Photos from the image-classification dataset "dataset_processed_v3" in the GitHub repository Finweto/Projet-deep-learning-2022. Its 11 classes are: amborella, castanea, convolvulaceae, desmodium, eugenia, laurus, litsea, magnolia, monimiaceae, rubus, ulmus.

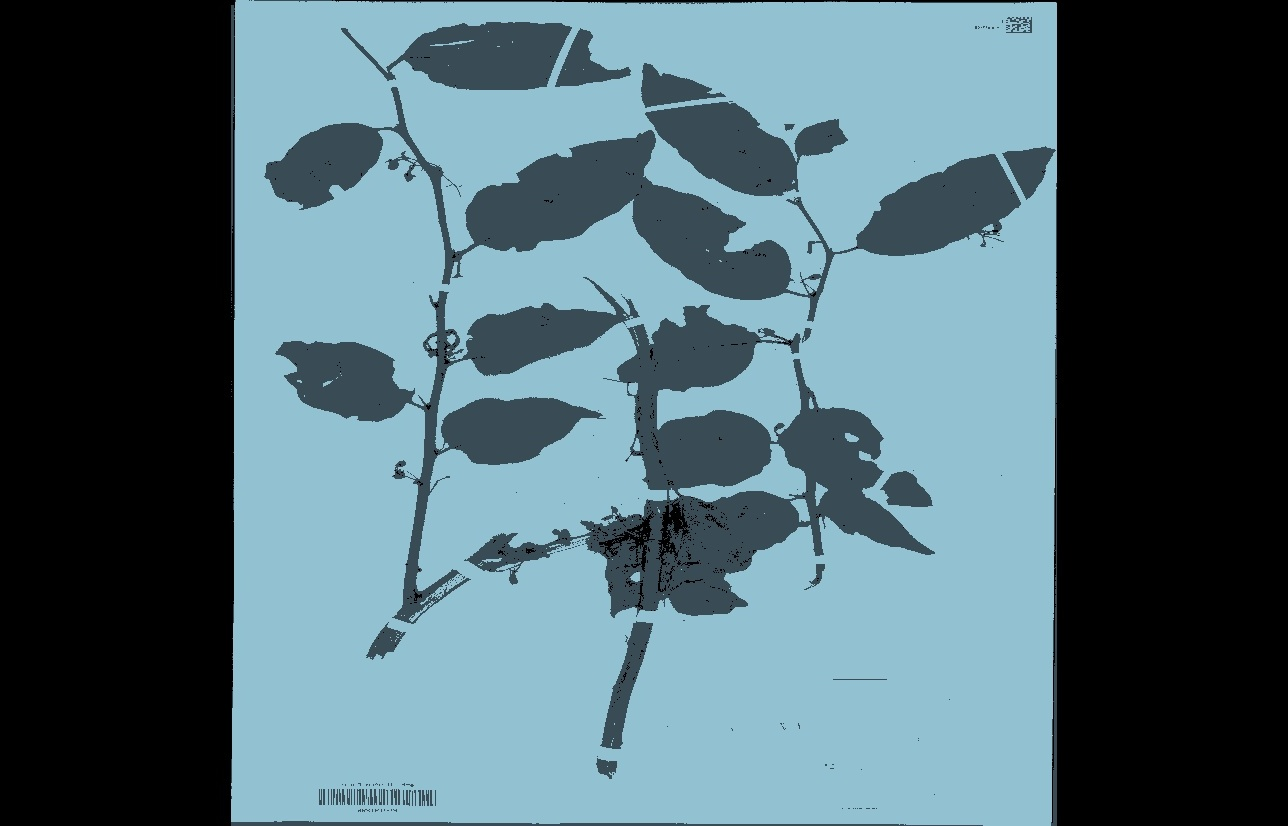
Label: amborella

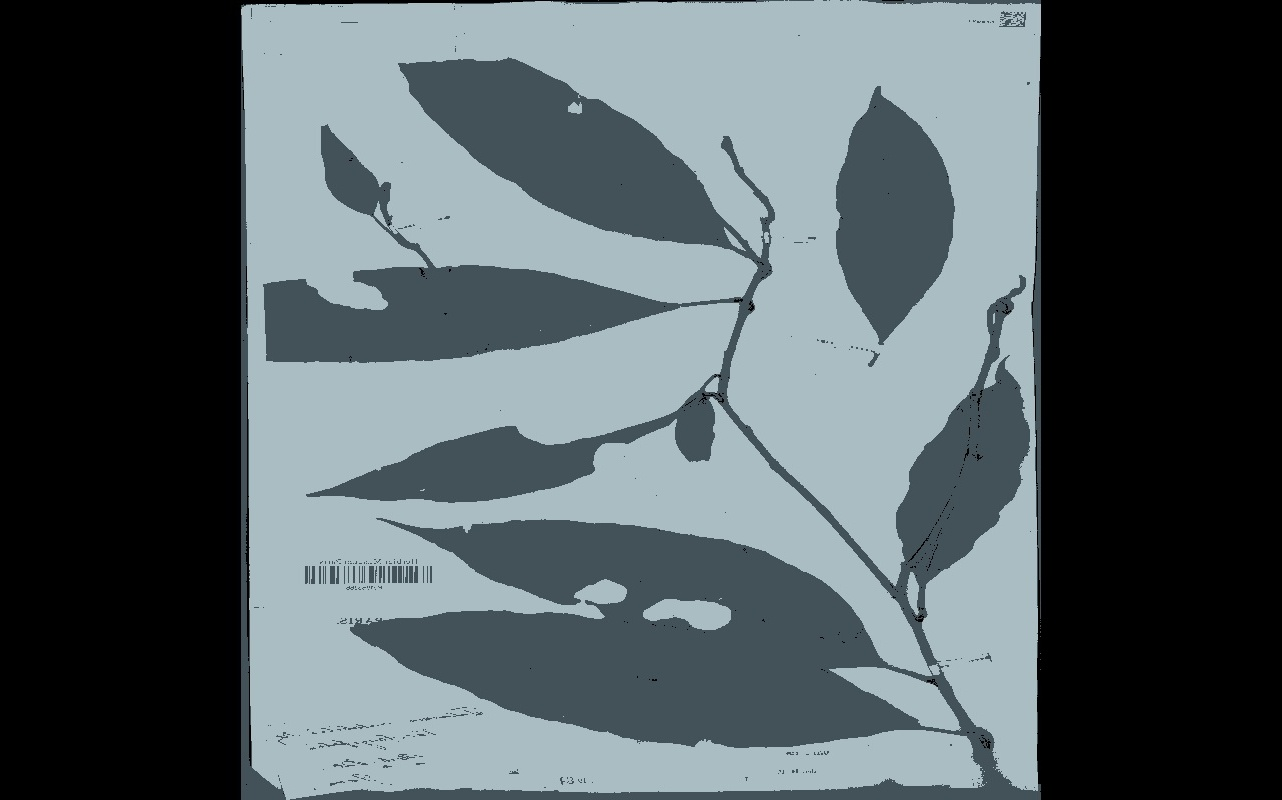
Label: magnolia

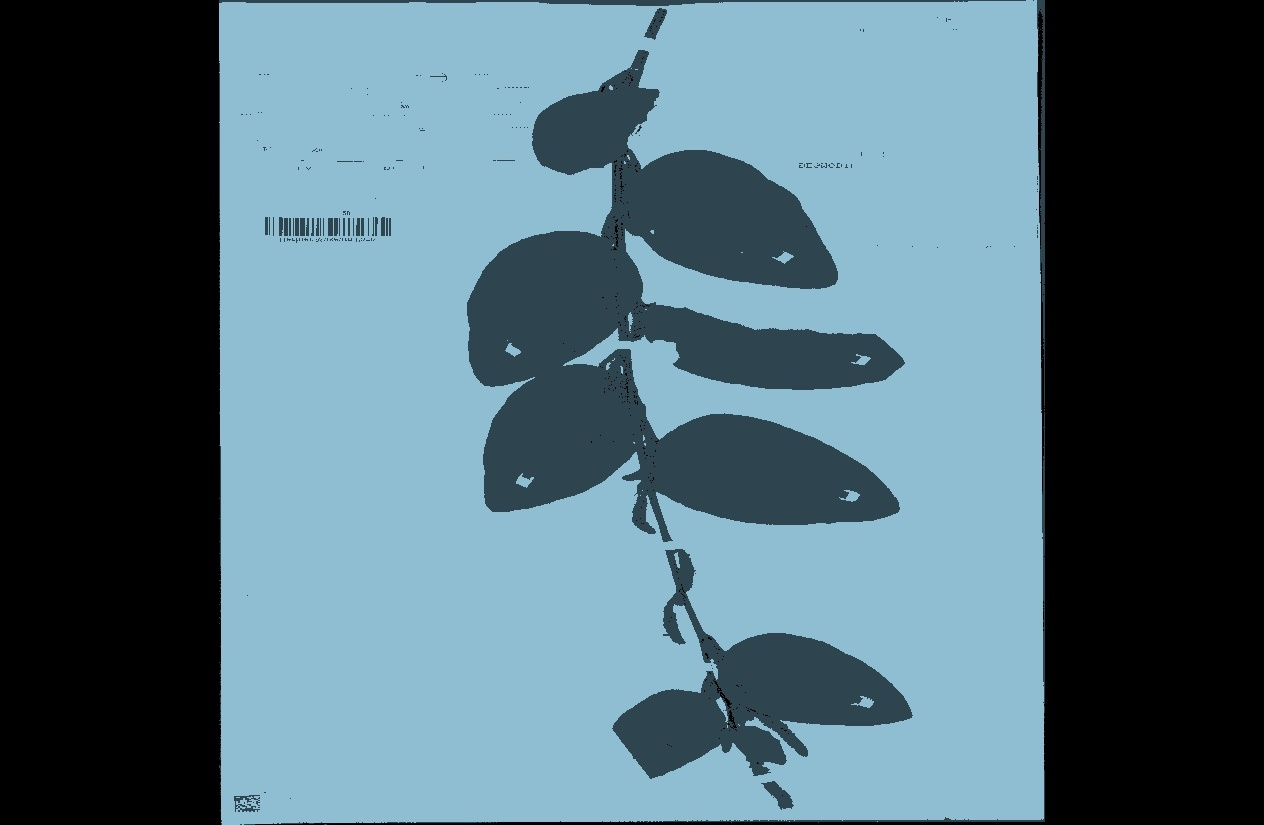
Label: desmodium

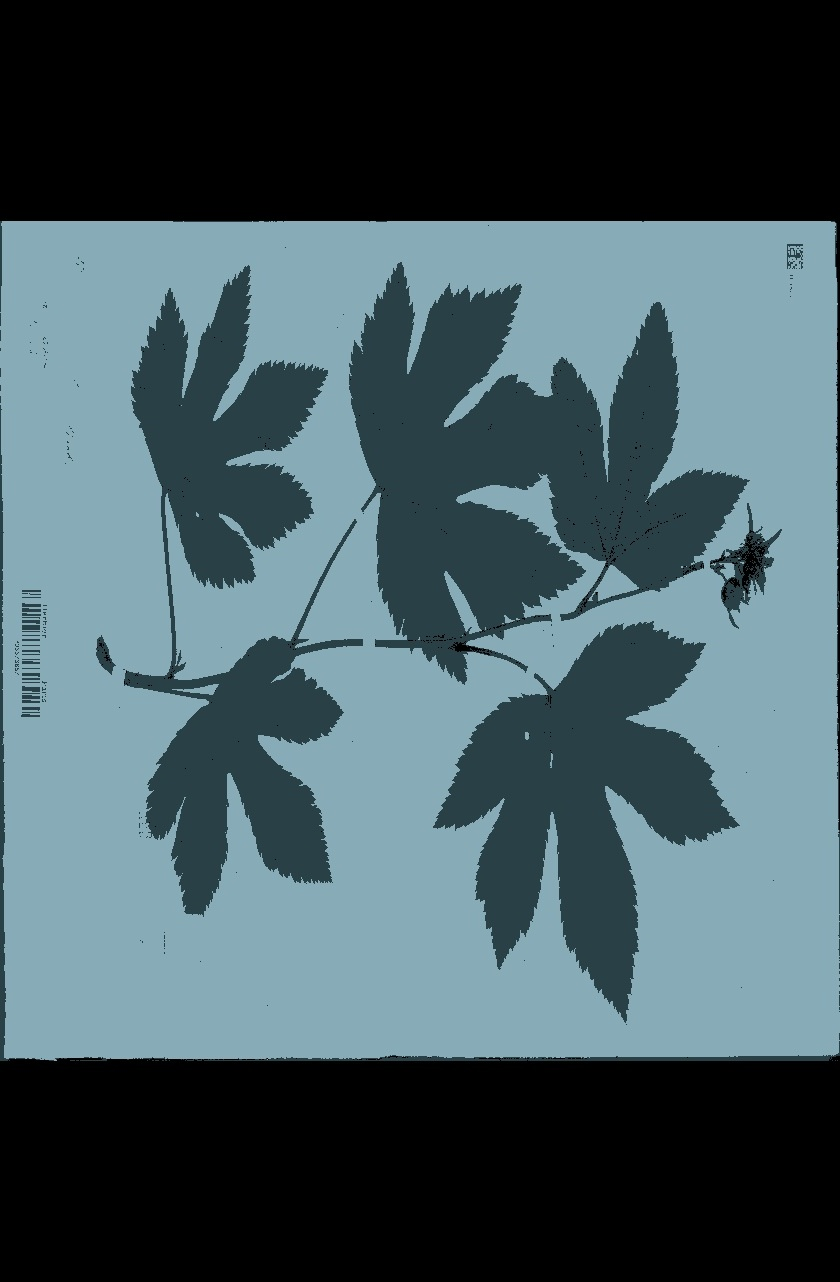
Label: rubus

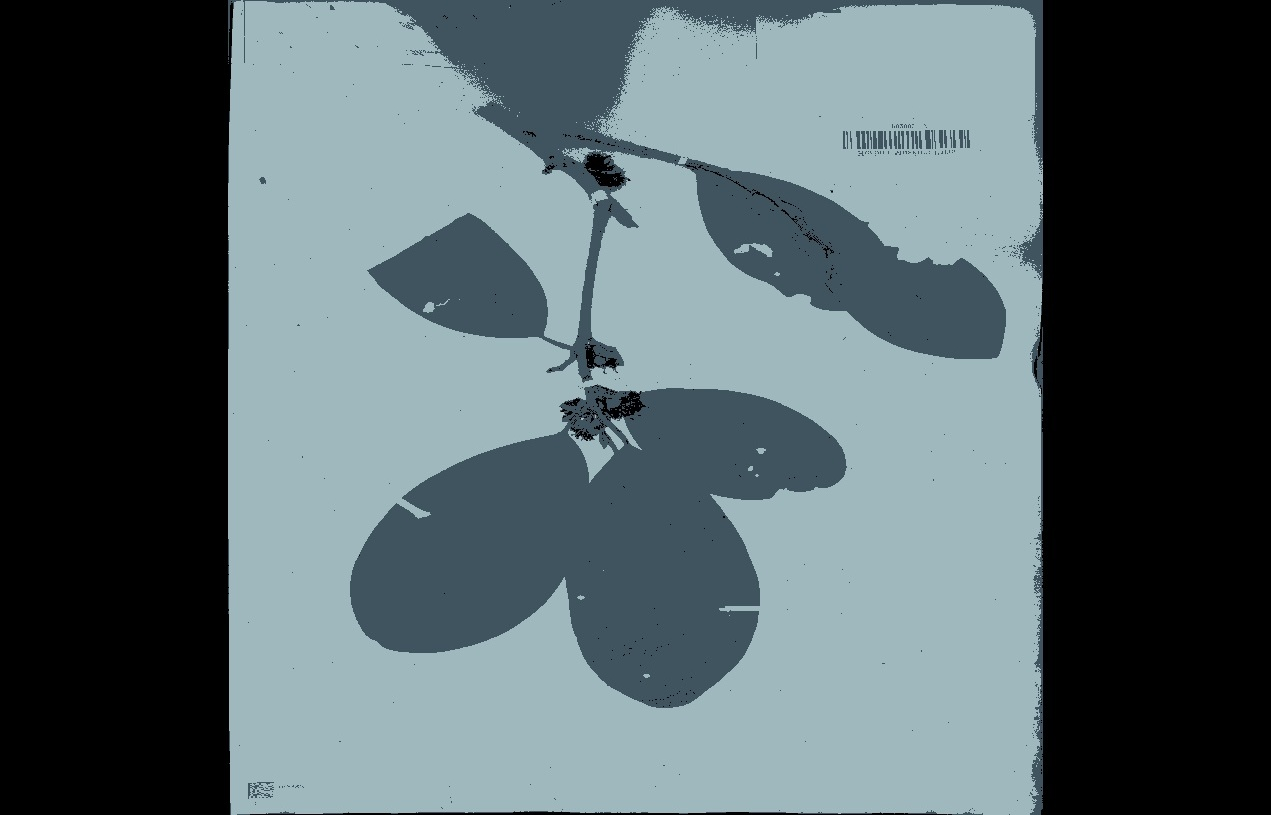
Label: litsea

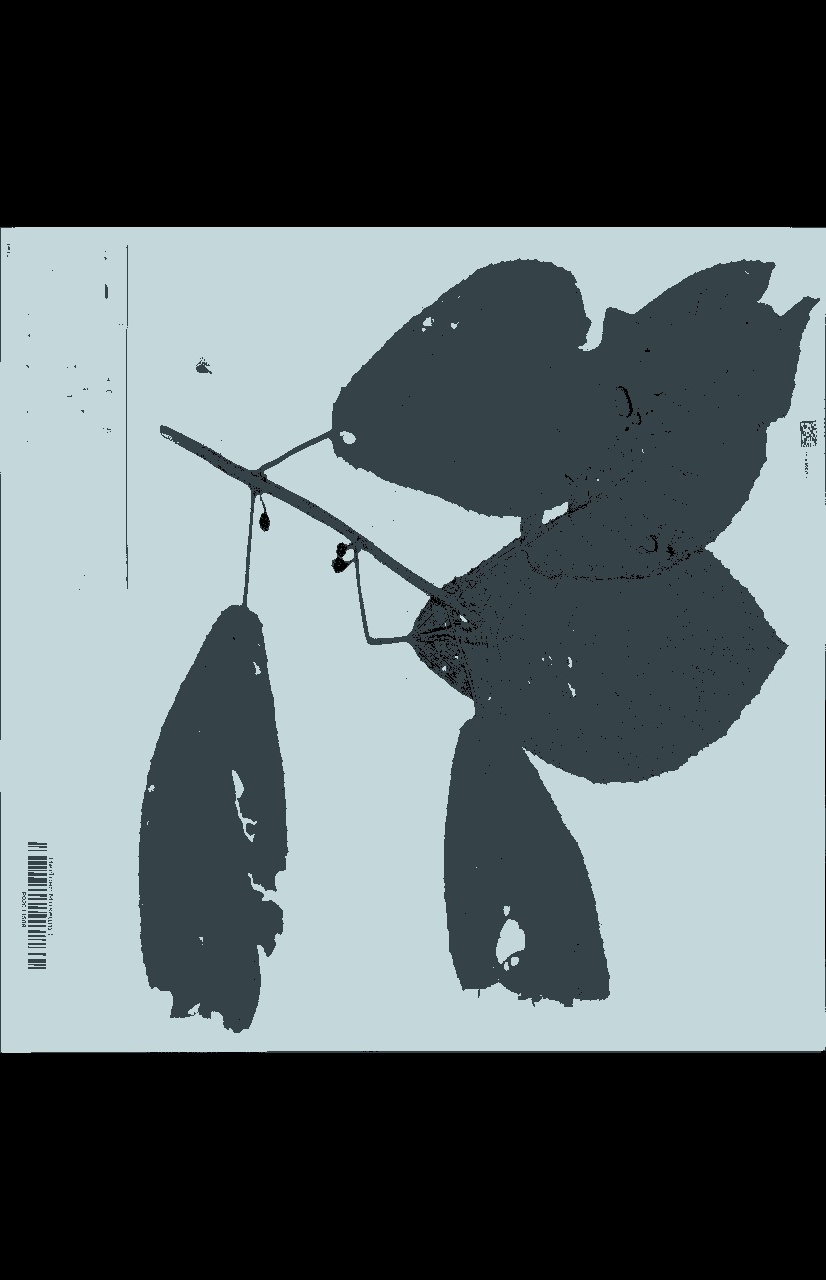
Label: monimiaceae
